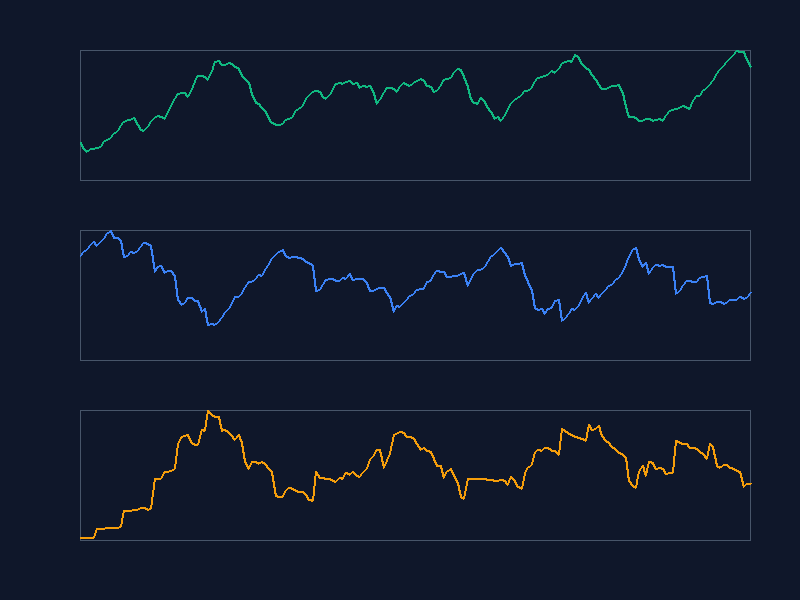

The file beside this chart, header and first rows:
grass, deer, lion
257, 301, 3
217, 310, 3
201, 316, 3
216, 330, 3
222, 340, 3
223, 329, 13
235, 339, 13
265, 348, 13
280, 364, 14
296, 373, 14
323, 352, 14
342, 352, 14
379, 342, 16
405, 297, 34
418, 301, 34
423, 310, 34
433, 309, 35
383, 313, 36
353, 327, 38
345, 338, 38
368, 335, 36
409, 329, 37
436, 254, 71
448, 267, 71
443, 270, 71
429, 250, 79
465, 258, 80
516, 256, 81
563, 242, 83
599, 173, 111
605, 158, 120
605, 166, 121
580, 179, 122
629, 178, 113
686, 172, 111
724, 172, 111
727, 140, 128
719, 149, 127
698, 101, 151
753, 104, 146
821, 102, 144
827, 111, 143
804, 123, 127
798, 135, 128
812, 147, 125
811, 161, 121
790, 182, 117
774, 181, 122
727, 192, 113
706, 208, 92
676, 224, 83
603, 224, 91
540, 234, 91
528, 246, 89
506, 243, 91
472, 262, 88
427, 274, 83
400, 292, 79
385, 304, 52
385, 312, 51
... 140 more rows
